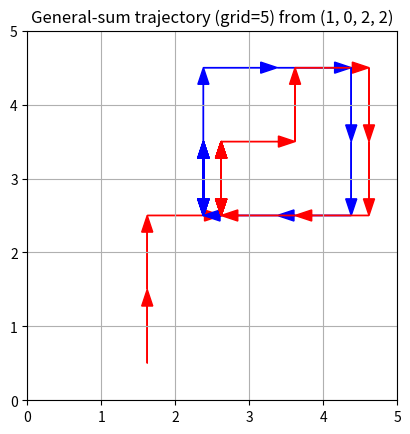

Source code (Python):
import numpy as np
from collections import defaultdict

import matplotlib.pyplot as plt

# Hyperparameters
GAMMA = 0.9
TOL = 1e-3
MAX_Q_ITERS = 100
FP_ITERS = 100
CRASH_PENALTY = -10.0

# Actions: Up, Down, Left, Right
ACTIONS = ['U', 'D', 'L', 'R']
A = list(range(len(ACTIONS)))

def best_response(Q, opp_policy):
    """
    Q: payoff matrix for current player
    opp_policy: opponent mixed strategy
    """

    # expected payoff for each action against opponent policy
    values = Q @ opp_policy

    # choose action that maximizes expected payoff
    a = np.argmax(values)

    # return as a pure strategy (one-hot)
    pi = np.zeros(len(values))
    pi[a] = 1.0
    return pi

def pure_nash_equilibria(Q, tol=1e-9):
    """
    Returns list of pure NE (a1, a2)
    """
    n1, n2 = Q.shape
    nes = []

    for a1 in range(n1):
        for a2 in range(n2):
            v = Q[a1, a2]

            # Player 1 deviation
            p1_best = np.max(Q[:, a2])
            # Player 2 deviation (minimizer)
            p2_best = np.min(Q[a1, :])

            if abs(v - p1_best) < tol and abs(v - p2_best) < tol:
                nes.append((a1, a2))

    return nes

def pure_nash_equilibria_general(Q1, Q2, tol=1e-9):
    n1, n2 = Q1.shape
    nes = []

    for a1 in range(n1):
        for a2 in range(n2):
            if (Q1[a1, a2] >= np.max(Q1[:, a2]) - tol and
                Q2[a1, a2] >= np.max(Q2[a1, :]) - tol):
                nes.append((a1, a2))

    return nes

def solve_stage_game_general(Q1, Q2):
    pure_nes = pure_nash_equilibria_general(Q1, Q2)

    if pure_nes:
        a1, a2 = max(pure_nes, key=lambda p: Q1[p] + Q2[p])

        pi1 = np.zeros(Q1.shape[0]); pi1[a1] = 1.0
        pi2 = np.zeros(Q2.shape[1]); pi2[a2] = 1.0

        return (Q1[a1, a2], Q2[a1, a2]), pi1, pi2, "pure"

    # independent best responses (not zero-sum FP)
    pi1 = best_response(Q1, np.ones(Q2.shape[1]) / Q2.shape[1])
    pi2 = best_response(Q2.T, np.ones(Q1.shape[0]) / Q1.shape[0])

    v1 = pi1 @ Q1 @ pi2
    v2 = pi1 @ Q2 @ pi2

    return (v1, v2), pi1, pi2, "br"

def make_grid_reward(n, R_max=5.0, alpha=1.0):
    c = (n - 1) / 2
    grid = np.zeros((n, n))
    for x in range(n):
        for y in range(n):
            dist = abs(x - c) + abs(y - c)
            grid[x, y] = R_max - alpha * dist
    return grid

# Car / Grid Game Environment
class CarGame:
    """
    Two-player zero-sum grid game.
    State: (x1, y1, x2, y2)
    Player 1 tries to collide with Player 2.
    """

    def __init__(self, grid_size=3):
        self.grid_size = grid_size
        self.states = self._all_states()

    def _all_states(self):
        S = []
        # Enumerate all possible joint positions
        for x1 in range(self.grid_size):
            for y1 in range(self.grid_size):
                for x2 in range(self.grid_size):
                    for y2 in range(self.grid_size):
                        S.append((x1, y1, x2, y2))
        return S

    def move(self, x, y, a):
        # Apply grid movement with boundary conditions
        if a == 0:   # U
            y = min(self.grid_size - 1, y + 1)
        elif a == 1: # D
            y = max(0, y - 1)
        elif a == 2: # L
            x = max(0, x - 1)
        elif a == 3: # R
            x = min(self.grid_size - 1, x + 1)
        return x, y

    def transition(self, s, a1, a2):
        x1, y1, x2, y2 = s
        x1, y1 = self.move(x1, y1, a1)
        x2, y2 = self.move(x2, y2, a2)
        return (x1, y1, x2, y2)

    def reward(self, s, a1, a2):
        s_next = self.transition(s, a1, a2)
        x1, y1, x2, y2 = s_next

        if (x1, y1) == (x2, y2):
            return CRASH_PENALTY     
        
        grid_r = self.grid_reward[x1, y1]

        # Small living cost to avoid stalling forever
        return grid_r - 1

class GeneralSumCarGame(CarGame):
    """
    General-sum variant:
    P1 wants to collide
    P2 wants to avoid collision
    """
    def __init__(self, grid_size=5):
        super().__init__(grid_size)
        self.grid_reward = make_grid_reward(grid_size, R_max=1.0, alpha=0.2)

    def reward(self, s, a1, a2):
        s_next = self.transition(s, a1, a2)
        x1, y1, x2, y2 = s_next

        collide = (x1, y1) == (x2, y2)

        # Manhattan distance between players
        dist = abs(x1 - x2) + abs(y1 - y2)

        if collide:
            r1 = 10.0
            r2 = -10.0
        else:
            # Dog wants to minimize distance
            r1 = -0.2 * dist + 0.1 * self.grid_reward[x1, y1]

            # Prey wants to maximize distance
            r2 = +0.2 * dist + 0.1 * self.grid_reward[x2, y2]

        return r1, r2


    
def check_ne(Q, pi1, pi2, value, tol=1e-3):
    """
    Check whether (pi1, pi2) is an approximate Nash equilibrium
    for zero-sum matrix game Q.
[redacted]
    """

    # Player 1 unilateral deviations
    p1_deviation = False
    for a1 in range(Q.shape[0]):
        payoff = Q[a1] @ pi2
        if payoff > value + tol:
            p1_deviation = True

    # Player 2 unilateral deviations
    p2_deviation = False
    for a2 in range(Q.shape[1]):
        payoff = pi1 @ Q[:, a2]
        if payoff < value - tol:
            p2_deviation = True

    return not p1_deviation and not p2_deviation

def max_deviation(Q, pi1, pi2, value):
    """
    Maximum unilateral deviation (epsilon) from Nash equilibrium.
[redacted]
    """
    max_dev = 0.0

    # Player 1 deviations
    for a1 in range(Q.shape[0]):
        max_dev = max(max_dev, Q[a1] @ pi2 - value)

    # Player 2 deviations
    for a2 in range(Q.shape[1]):
        max_dev = max(max_dev, value - pi1 @ Q[:, a2])

    return max_dev

def argmax_random_tie(p):
    """
    Select an action from a mixed strategy with random tie-breaking
    """
    m = np.max(p)
    return np.random.choice(np.where(np.abs(p - m) < 1e-9)[0])

# Markov Game Q-Iteration

def markov_game_q_iteration_general(env):
    Q1 = defaultdict(lambda: np.zeros((len(A), len(A))))
    Q2 = defaultdict(lambda: np.zeros((len(A), len(A))))

    V1 = defaultdict(float)
    V2 = defaultdict(float)

    Pi1, Pi2 = {}, {}

    for it in range(MAX_Q_ITERS):
        delta = 0.0

        for s in env.states:
            V1_old, V2_old = V1[s], V2[s]

            if (s[0], s[1]) == (s[2], s[3]):
                V1[s] = V2[s] = 0.0
                continue

            for a1 in A:
                for a2 in A:
                    r1, r2 = env.reward(s, a1, a2)
                    s_next = env.transition(s, a1, a2)

                    Q1[s][a1, a2] = r1 + GAMMA * V1[s_next]
                    Q2[s][a1, a2] = r2 + GAMMA * V2[s_next]

            (v1, v2), pi1, pi2, method = solve_stage_game_general(Q1[s], Q2[s])

            V1[s], V2[s] = v1, v2
            Pi1[s], Pi2[s] = pi1, pi2

            delta = max(delta,
                        abs(V1[s] - V1_old),
                        abs(V2[s] - V2_old))
        if it % 10 == 0:
            print(f"Gen-sum iter {it}, delta = {delta:.6f}")

        if delta < TOL:
            print("Converged (heuristically).")
            break

    return Q1, Q2, V1, V2, Pi1, Pi2


# Plotting utilities to make it graph NE actions
def deterministic_policy(Pi1, Pi2):
    policy = {}
    for s in Pi1:
        a1 = argmax_random_tie(Pi1[s])
        a2 = argmax_random_tie(Pi2[s])
        policy[s] = (a1, a2)
    return policy

def stochastic_policy(Pi1, Pi2):
    policy = {}
    for s in Pi1:
        pi1 = Pi1[s]
        pi2 = Pi2[s]
        policy[s] = (
            lambda pi=pi1: np.random.choice(A, p=pi),
            lambda pi=pi2: np.random.choice(A, p=pi)
        )
    return policy

def rollout(env, s0, policy, T=30):
    """
    Roll out an equilibrium trajectory from an initial state
    """
    traj = [s0]
    s = s0
    for _ in range(T):
        a1 = policy[s][0]()
        a2 = policy[s][1]()
        s = env.transition(s, a1, a2)
        traj.append(s)
        if (s[0], s[1]) == (s[2], s[3]):
            break
    return traj


def plot_trajectory(traj, grid_size, title=""):
    """
    Plot the trajectory of both players on the grid with arrows and colors.
    Added offset to distinguish lanes.
    1: Red (Player 1)
    2: Blue (Player 2)
    """
    fig, ax = plt.subplots()
    ax.set_xlim(0, grid_size)
    ax.set_ylim(0, grid_size)
    ax.set_xticks(range(grid_size + 1))
    ax.set_yticks(range(grid_size + 1))
    ax.grid(True)
    ax.set_aspect("equal")
    ax.set_title(title)

    offset = 0.12

    # Fixed lane offsets (constant per player)
    off1 = np.array([ offset, 0.0])
    off2 = np.array([-offset, 0.0])

    for s, s_next in zip(traj[:-1], traj[1:]):

        # Player 1
        p1_start = np.array([s[0] + 0.5, s[1] + 0.5]) + off1
        p1_end   = np.array([s_next[0] + 0.5, s_next[1] + 0.5]) + off1
        d1 = p1_end - p1_start

        ax.arrow(
            p1_start[0], p1_start[1],
            d1[0], d1[1],
            head_width=0.15,
            color="red",
            length_includes_head=True
        )

        # Player 2
        p2_start = np.array([s[2] + 0.5, s[3] + 0.5]) + off2
        p2_end   = np.array([s_next[2] + 0.5, s_next[3] + 0.5]) + off2
        d2 = p2_end - p2_start

        ax.arrow(
            p2_start[0], p2_start[1],
            d2[0], d2[1],
            head_width=0.15,
            color="blue",
            length_includes_head=True
        )

    plt.show()

# Run the car game
if __name__ == "__main__":
    env = GeneralSumCarGame(grid_size=5)
    Q1, Q2, V1, V2, Pi1_gs, Pi2_gs = markov_game_q_iteration_general(env)

    policy = stochastic_policy(Pi1_gs, Pi2_gs)

    s0 = (1, 0, 2, 2)
    traj = rollout(env, s0, policy)

    plot_trajectory(
        traj,
        env.grid_size,
        title=f"General-sum trajectory (grid={env.grid_size}) from {s0}"
    )
